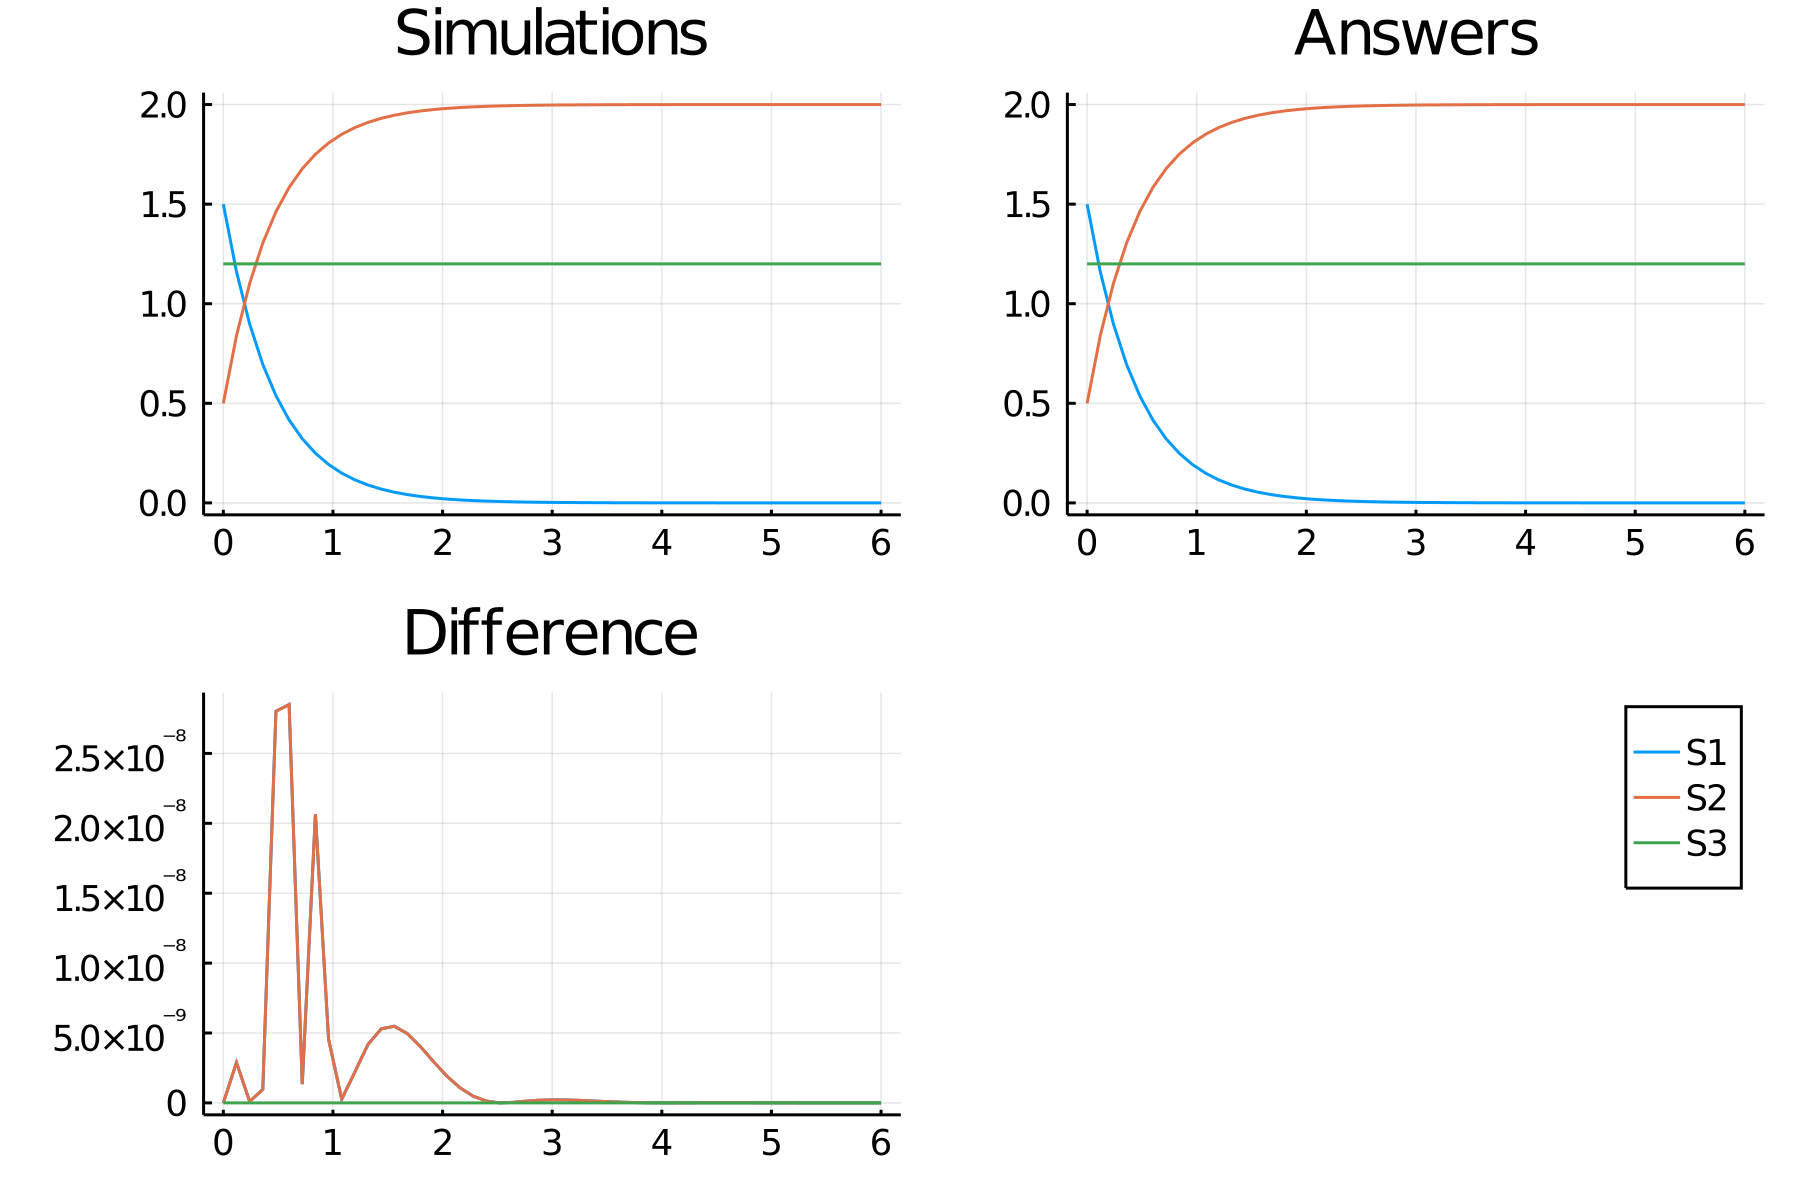

Values plotted in this chart, from the file beside it:
time, S1_, S2_, S3_
0.0, 1.5, 0.5, 1.2
0.12, 1.161, 0.8392, 1.2
0.24, 0.8984, 1.102, 1.2
0.36, 0.6952, 1.305, 1.2
0.48, 0.538, 1.462, 1.2
0.6, 0.4164, 1.584, 1.2
0.72, 0.3222, 1.678, 1.2
0.84, 0.2494, 1.751, 1.2
0.96, 0.193, 1.807, 1.2
1.08, 0.1494, 1.851, 1.2
1.2, 0.1156, 1.884, 1.2
1.32, 0.08945, 1.911, 1.2
1.44, 0.06923, 1.931, 1.2
1.56, 0.05357, 1.946, 1.2
1.68, 0.04146, 1.959, 1.2
1.8, 0.03209, 1.968, 1.2
1.92, 0.02483, 1.975, 1.2
2.04, 0.01922, 1.981, 1.2
2.16, 0.01487, 1.985, 1.2
2.28, 0.01151, 1.988, 1.2
2.4, 0.008907, 1.991, 1.2
2.52, 0.006893, 1.993, 1.2
2.64, 0.005334, 1.995, 1.2
2.76, 0.004128, 1.996, 1.2
2.88, 0.003195, 1.997, 1.2
3.0, 0.002472, 1.998, 1.2
3.12, 0.001913, 1.998, 1.2
3.24, 0.001481, 1.999, 1.2
3.36, 0.001146, 1.999, 1.2
3.48, 0.0008869, 1.999, 1.2
3.6, 0.0006863, 1.999, 1.2
3.72, 0.0005312, 1.999, 1.2
3.84, 0.0004111, 2, 1.2
3.96, 0.0003181, 2, 1.2
4.08, 0.0002462, 2, 1.2
4.2, 0.0001905, 2, 1.2
4.32, 0.0001474, 2, 1.2
4.44, 0.0001141, 2, 1.2
4.56, 8.83066720365162e-5, 2, 1.2
4.68, 6.834002863612381e-5, 2, 1.2
4.8, 5.288795745039524e-5, 2, 1.2
4.92, 4.092968791891026e-5, 2, 1.2
5.04, 3.167525148335539e-5, 2, 1.2
5.16, 2.4513296029915723e-5, 2, 1.2
5.28, 1.8970699659379034e-5, 2, 1.2
5.4, 1.4681316009933177e-5, 2, 1.2
5.52, 1.1361786524114984e-5, 2, 1.2
5.64, 8.79282163772106e-6, 2, 1.2
5.76, 6.804714396458553e-6, 2, 1.2
5.88, 5.2661295675213425e-6, 2, 1.2
6.0, 4.075427565811172e-6, 2, 1.2
